Image classification data set "dataset" (samuelchaparro1233/Lab3_CNN_Gesture_Robotics on GitHub). Class labels (5): 0 dedos, 1 dedo, 2 dedos, 3 dedos, 4 dedos.

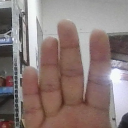
Label: 4 dedos

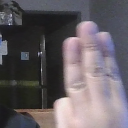
Label: 3 dedos

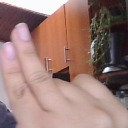
Label: 2 dedos

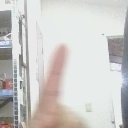
Label: 1 dedo

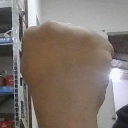
Label: 0 dedos

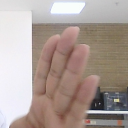
Label: 4 dedos
